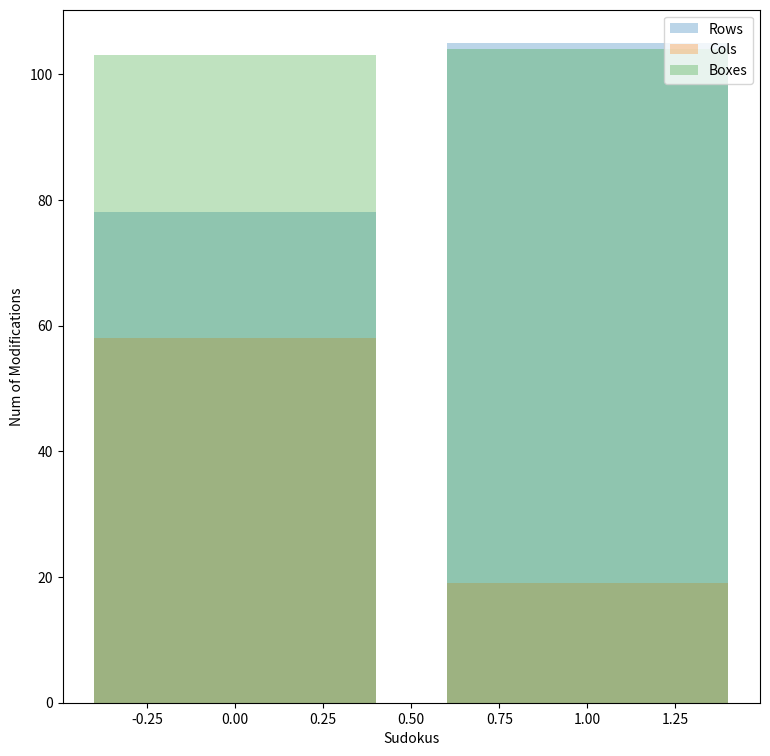

Source code (Python):
# To add a new cell, type '# %%'
# To add a new markdown cell, type '# %% [markdown]'
# %% [markdown]
# Copyright **`(c)`** 2021 Giovanni Squillero `<squillero@polito.it>`  
# `https://github.com/squillero/computational-intelligence`  
# Free for personal or classroom use; see 'LICENCE.md' for details.

# %%
import logging
from copy import deepcopy
from collections import deque
from typing import Tuple
import networkx as nx
from itertools import combinations
import numpy as np
from functools import reduce
from matplotlib import pyplot as plt
from time import time


logging.basicConfig(format='[%(asctime)s] %(levelname)s: %(message)s', datefmt='%H:%M:%S', level=logging.INFO)


# %%
def _contains_duplicates(X):
    return np.sum(np.unique(X)) != np.sum(X)

def contains_duplicates(sol):
    return (any(_contains_duplicates(sol[r,:]) for r in range(9)) or          
            any(_contains_duplicates(sol[:,r]) for r in range(9)) or            
            any(_contains_duplicates(sol[r:r+3:,c:c+3]) for r in range(0,9,3) for c in range(0,9,3)))

def valid_solution(sol):
    return not contains_duplicates(sol) and np.sum(sol) == (1+2+3+4+5+6+7+8+9) * 9

def print_sudoku(sudoku):
    print("+-------+-------+-------+")
    for b in range(0, 9, 3):
        for r in range(3):
            print("|", " | ".join(" ".join(str(_) for _ in sudoku[b+r, c:c+3]) for c in range(0, 9, 3)), "|")
        print("+-------+-------+-------+")


# %%
def dfsolve(sudoku):
    """Vanilla depth-first solver for sudoku puzzles"""
    frontier = deque([sudoku.copy()])
    num_nodes = 0
    while frontier:
        node = frontier.popleft()
        num_nodes += 1

        if valid_solution(node):
            logging.info(f"Solved after expanding {num_nodes:,} nodes")
            return node

        for i, j in zip(*np.where(node == 0)):
            for c in range(1, 10):
                node[i, j] = c
                if not contains_duplicates(node):
                    frontier.appendleft(node.copy())
    logging.info(f"Giving up after expanding {num_nodes:,} nodes")
    return None


# %%
simple_sudoku = np.array([[0, 6, 0,    0, 5, 0,    0, 0, 3],
                          [0, 0, 0,    0, 1, 2,    0, 5, 6], 
                          [4, 0, 5,    0, 7, 6,    2, 1, 0], 
       
                          [3, 2, 7,    5, 8, 4,    0, 6, 0], 
                          [0, 4, 0,    2, 6, 7,    0, 0, 5], 
                          [8, 5, 6,    0, 3, 0,    0, 0, 2], 
       
                          [0, 9, 0,    0, 2, 0,    6, 0, 0], 
                          [0, 0, 8,    0, 4, 0,    0, 0, 0], 
                          [0, 1, 0,    0, 9, 0,    5, 0, 0]], dtype=np.int8)



simple_sudoku1 = np.array([[6, 0, 4,    0, 7, 0,    0, 0, 1],
                          [0, 5, 0,    0, 0, 0,    0, 7, 0], 
                          [7, 0, 0,    5, 9, 6,    8, 3, 4], 
       
                          [0, 8, 0,    0, 0, 2,    4, 9, 0], 
                          [1, 0, 0,    0, 0, 0,    0, 0, 3], 
                          [0, 6, 9,    7, 0, 0,    0, 5, 0], 
       
                          [9, 1, 8,    3, 6, 7,    0, 0, 5], 
                          [0, 4, 0,    0, 0, 0,    0, 6, 0], 
                          [2, 0, 0,    0, 5, 0,    7, 0, 8]], dtype=np.int8)

simple_sudoku2 = np.array([
                          [0, 0, 5,    0, 0, 0,    6, 0, 0],
                          [0, 4, 0,    6, 0, 0,    0, 2, 0], 
                          [3, 0, 0,    0, 7, 0,    0, 0, 5], 
       
                          [0, 2, 0,    0, 0, 6,    0, 0, 0], 
                          [0, 0, 1,    0, 0, 0,    3, 0, 0], 
                          [0, 0, 0,    4, 0, 0,    0, 6, 0], 
       
                          [5, 0, 0,    0, 3, 0,    0, 0, 1], 
                          [0, 9, 0,    0, 0, 2,    0, 4, 0], 
                          [0, 0, 8,    0, 0, 0,    5, 0, 0]], dtype=np.int8)

simple_sudoku3 = np.array([
                          [4, 3, 9,    0, 0, 0,    0, 1, 0],
                          [0, 0, 0,    4, 9, 0,    0, 8, 0], 
                          [6, 1, 0,    3, 0, 8,    2, 5, 0], 
       
                          [0, 9, 5,    8, 0, 0,    4, 0, 0], 
                          [0, 0, 7,    0, 0, 0,    0, 6, 0], 
                          [0, 0, 0,    0, 0, 1,    5, 0, 0], 
       
                          [0, 0, 0,    0, 0, 7,    0, 0, 0], 
                          [0, 0, 0,    0, 8, 2,    7, 0, 0], 
                          [0, 0, 0,    0, 0, 0,    0, 0, 0]], dtype=np.int8)



# %% My solution
modified = True

def buildGraph(components):
    undi_graph = nx.Graph()

    for id_comp in components:
        for other_id_comp in components:
            if(id_comp == other_id_comp): continue

            if np.intersect1d(components[id_comp], components[other_id_comp]).size != 0:
                undi_graph.add_edge(id_comp, other_id_comp)
    
    return undi_graph

def getBoxNumber(cell):
    return cell[0]//3 + cell[1]//3 * 3

def sudoku_parser(sudoku):
    all_nums = list(range(1, 10))
    candidates_cells = dict()
    rows = dict()
    cols = dict()
    boxes = dict()

    for i, row in enumerate(sudoku):
        for j, num in enumerate(row):
            blockRow = i//3*3
            blockCol = j//3*3
            if num == 0:
                candidates_cells[(i,j)] = reduce(np.setdiff1d, (all_nums, row, sudoku[:,j], sudoku[blockRow : blockRow + 3, blockCol : blockCol + 3].flatten())).tolist()
    for i in range(9):
        rows[i] = {k:v for k,v in candidates_cells.items() if k[0] == i}
        cols[i] = {k:v for k,v in candidates_cells.items() if k[1] == i}
        boxes[i] = {k:v for k,v in candidates_cells.items() if getBoxNumber(k) == i}

    return candidates_cells, rows, cols, boxes


def subsetGenerator(completeSet, dimSet=None):
    if dimSet == None: dimSet = range(2, len(completeSet)) 

    for r in dimSet:
        for s in list(combinations(completeSet, r)):
            yield s


def findTuple(cellsWithCandidates, all_cellsWithCandidates, counterOfModifications = None):
    graph = buildGraph(cellsWithCandidates)

    while graph.number_of_nodes() != 0:

        # Find connected component in the cellGraph and take the first one cc
        cc = list(nx.connected_components(graph))[0]

        if len(cc) > 1:

            for subset in subsetGenerator(cc):

                candidates = reduce(np.union1d, (cellsWithCandidates[x] for x in subset))
                
                if len(candidates) == len(subset):

                    cellsWithPossibleEliminations = list(filter(lambda x:  x not in subset, cc))

                    for candidate in candidates:
                        removeFromCollection(cellsWithPossibleEliminations, all_cellsWithCandidates, candidate, counterOfModifications)

        for node in cc:
            graph.remove_node(node)


def getCellWithCandidate(collection, all_cellsWithCandidates, num):
    return list(filter(lambda item : num in all_cellsWithCandidates[item] , collection))

def onSameCol(collection):
    return all(x[1] == collection[0][1] for x in collection)

def onSameRow(collection):
    return all(x[0] == collection[0][0] for x in collection)


def removeFromCollection(collection, all_cellsWithCandidates, numToRemove, counterOfModifications = None):
    for cell in collection:
        try:
            all_cellsWithCandidates[cell].remove(numToRemove)
            if counterOfModifications != None: 
                counterOfModifications[0] += 1
            global modified 
            if not modified: modified = True
        except ValueError: 
            pass

def popFromStruct(all_cellsWithCandidates, rows, cols, boxes, cell):
    all_cellsWithCandidates.pop(cell)
    rows[cell[0]].pop(cell)
    cols[cell[1]].pop(cell)
    boxes[getBoxNumber(cell)].pop(cell)

def addToSudoku(sudoku, cell, num, counterOfModifications = None):
    global modified
    
    sudoku[cell] = num 
    if counterOfModifications!= None: counterOfModifications[0] += 1
    if not modified: modified = True

def findPointingTuple_or_Triple(box, all_cellsWithCandidates, counterOfModifications):
    # Invert the loop of subset and the number one to optimize
    
    iter =  reduce(np.union1d, box.values()).tolist() if len(box)>1 else box.values()
    
    for i in iter:

        cells = getCellWithCandidate(box.keys(), all_cellsWithCandidates, i)

        for s in subsetGenerator(cells, dimSet = [3,2]):
            if len(s):
                if onSameCol(s):
                    reducedCol = [k for k in all_cellsWithCandidates.keys() if k[1] == s[0][1] and k not in s]

                    if len(s) == len(cells):
                        if len(reducedCol) > 0:
                            removeFromCollection(reducedCol, all_cellsWithCandidates, i, counterOfModifications)
                        
                    elif len(s) < len(cells):
                        reducedBox = [cell for cell in cells if cell[0] not in [c[0] for c in s]]
                        if len(reducedCol) == 0:
                            removeFromCollection(reducedBox, all_cellsWithCandidates, i, counterOfModifications)
                        

                elif onSameRow(s):
                    reducedRow = [k for k in all_cellsWithCandidates.keys() if k[0] == s[0][0] and k not in s]

                    if len(s) == len(cells):
                        if len(reducedRow) > 0:
                            removeFromCollection(reducedRow, all_cellsWithCandidates, i, counterOfModifications)                          

                    elif len(s) < len(cells):
                        reducedBox = [cell for cell in cells if cell[0] not in [c[0] for c in s]]
                        if len(reducedRow) == 0:
                            removeFromCollection(reducedBox, all_cellsWithCandidates, i, counterOfModifications)
                        


def findSingleCandidate(sudoku, collection, collectionType, all_cellsWithCandidates, counterOfModifications, rows, cols, boxes):
    
    if not len(collection): 
        return

    for i in list(reduce(np.union1d, (collection.values()))):
        cells = getCellWithCandidate(collection, all_cellsWithCandidates, i)

        # If we have only a number in the collection who is not repeating itself
        # we set the corrispondent cell of the sudoku to that number
        if len(cells) == 1:
            cell = cells[0]

            if collectionType == "box":
                # remove from row
                row = rows[cell[0]]
                removeFromCollection(row, all_cellsWithCandidates, i, counterOfModifications)
                # remove from col
                col = cols[cell[1]]
                removeFromCollection(col, all_cellsWithCandidates, i, counterOfModifications)

            elif collectionType == "col":
                # remove from row
                row = rows[cell[0]]
                removeFromCollection(row, all_cellsWithCandidates, i, counterOfModifications)
                # remove from box
                box = boxes[getBoxNumber(cell)]
                removeFromCollection(box, all_cellsWithCandidates, i, counterOfModifications)

            elif collectionType == "row":
                # remove from box
                box = boxes[getBoxNumber(cell)]
                removeFromCollection(box, all_cellsWithCandidates, i, counterOfModifications)
                # remove from col
                col = cols[cell[1]]
                removeFromCollection(col, all_cellsWithCandidates, i, counterOfModifications)

            # Remove from the data and add the number to the sudoku 
            popFromStruct(all_cellsWithCandidates, rows, cols, boxes, cell)
            addToSudoku(sudoku, cell, i, counterOfModifications)
            
            return


def my_solver(sudoku):

    # Used to track if the algorithm modifies the sudoku's structure
    global modified
    wrongGuess = False

    expandedNodes = 0
    algorithmExecutions = 0
    rowModifications = [0]
    colModifications = [0]
    boxModifications = [0]

    states = deque()
    all_cellsWithCandidates, rows, cols, boxes = sudoku_parser(sudoku)

    start = time()
    while len(all_cellsWithCandidates):
        algorithmExecutions += 1

        if list() in all_cellsWithCandidates.values(): wrongGuess = True

        if modified and not wrongGuess:
            modified = False
            
            for i in range(9):

                # Every Boxes
                box = boxes[i]
                findPointingTuple_or_Triple(box, all_cellsWithCandidates, boxModifications)
                findTuple(box, all_cellsWithCandidates, boxModifications)
                findSingleCandidate(sudoku, box, "box", all_cellsWithCandidates, boxModifications, rows, cols, boxes)
                # Every Rows
                row = rows[i]
                findTuple(row, all_cellsWithCandidates, rowModifications)
                findSingleCandidate(sudoku, row, "row", all_cellsWithCandidates, rowModifications, rows, cols, boxes)
                # Every Columns
                col = cols[i]
                findTuple(col, all_cellsWithCandidates, colModifications)
                findSingleCandidate(sudoku, col, "col", all_cellsWithCandidates, colModifications, rows, cols, boxes)
                
            
        else:
            parsedCandidates = None
            
            # State recovery
            if(wrongGuess):
                wrongGuess = False

                # No solution Case
                if len(states) == 0: return None, (), ()

                all_cellsWithCandidates, rows, cols, boxes, parsedCandidates = states.pop()
                while parsedCandidates == []:
                    all_cellsWithCandidates, rows, cols, boxes, parsedCandidates = states.pop()
           
            # Take the first empty cell
            myGuessCell = list(all_cellsWithCandidates.keys())[0]
            # Take the first candidate
            myGuessCandidates = all_cellsWithCandidates[myGuessCell] if not parsedCandidates else parsedCandidates
            myGuessCandidate = myGuessCandidates[0]
            # Save the state
            states.append((deepcopy(all_cellsWithCandidates), deepcopy(rows), deepcopy(cols), deepcopy(boxes), myGuessCandidates[1:-1]))
            # Remove the cell from the cells with candidates dictionary
            popFromStruct(all_cellsWithCandidates, rows, cols, boxes, myGuessCell)
            # Put the candidate inside the sudoku
            addToSudoku(sudoku, myGuessCell, myGuessCandidate)
            # Expand a node every guess
            expandedNodes += 1
            
            # Delete the candidate from the row/col/box of the chosen cell
            rowColBox = {**rows[myGuessCell[0]], **cols[myGuessCell[1]], **boxes[getBoxNumber(myGuessCell)]}
            removeFromCollection(rowColBox, all_cellsWithCandidates, myGuessCandidate)
 

    if valid_solution(sudoku):
        print(f"Solved in {(time()-start)}")
        print(f"Valid solution found with {expandedNodes} expanded nodes")
        print(f"Algorithm excecuted {algorithmExecutions} times")
        print(f"Rows section make modifcations {rowModifications} times")
        print(f"Columns section make modifcations {colModifications} times")
        print(f"Boxes section make modifcations {boxModifications} times")

    return sudoku, (expandedNodes, algorithmExecutions), (rowModifications, colModifications, boxModifications)


# %%
def sudoku_generator(sudokus=1, *, kappa=5, random_seed=None):
    if random_seed:
        np.random.seed(random_seed)
    for puzzle in range(sudokus):
        sudoku = np.zeros((9, 9), dtype=np.int8)
        for cell in range(np.random.randint(kappa)):
            for p, val in zip(np.random.randint(0, 8, size=(9, 2)), range(1, 10)):
                tmp = sudoku.copy()
                sudoku[tuple(p)] = val
                if contains_duplicates(sudoku):
                    sudoku = tmp
        yield sudoku.copy()


# %%
rowsAccumulator = list()
colsAccumulator = list()
boxesAccumulator = list()

numSudoku = 2

for sudoku in sudoku_generator(sudokus = numSudoku, random_seed=42):
    print_sudoku(sudoku)
    solution, generalPerformances, sectionPerformances = my_solver(sudoku)
    
    if solution is not None:
        print_sudoku(solution)
        print("\n\n")
        rowsAccumulator.append(sectionPerformances[0][0])
        colsAccumulator.append(sectionPerformances[1][0])
        boxesAccumulator.append(sectionPerformances[2][0])
    else:
        print("No solution")
    
    

plt.figure(figsize=(9,9))

plt.bar(range(numSudoku), rowsAccumulator, alpha=0.3, label='Rows')
plt.bar(range(numSudoku), colsAccumulator, alpha=0.3, label='Cols')
plt.bar(range(numSudoku), boxesAccumulator, alpha=0.3, label='Boxes')

plt.xlabel("Sudokus")
plt.ylabel("Num of Modifications")

plt.legend(loc='upper right')
plt.show()
